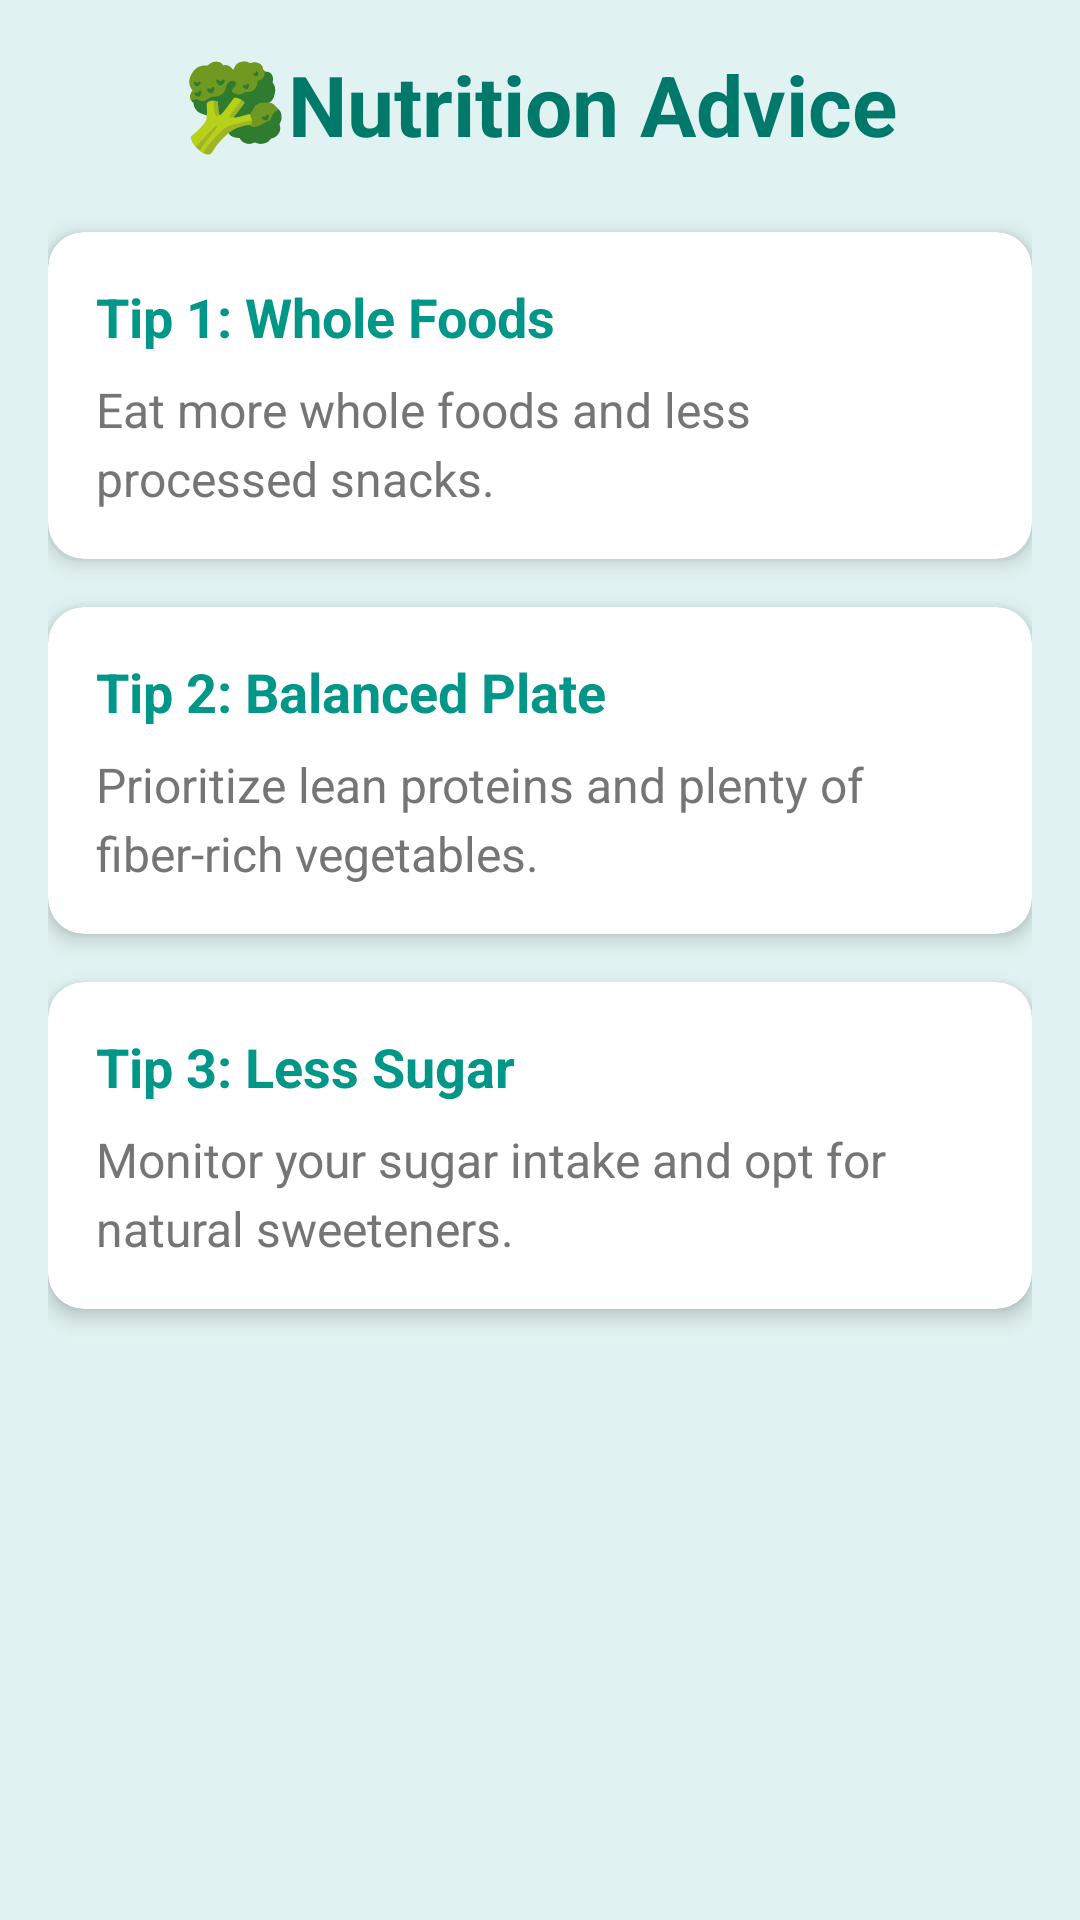

The Android layout XML behind this screen, and the referenced resources:
<!-- AndroidManifest.xml: application theme Theme.Kiboko_WellnessApp -->
<!-- res/layout/activity_nutritional_advice.xml -->
<?xml version="1.0" encoding="utf-8"?>
<androidx.constraintlayout.widget.ConstraintLayout xmlns:android="http://schemas.android.com/apk/res/android"
    xmlns:app="http://schemas.android.com/apk/res-auto"
    xmlns:tools="http://schemas.android.com/tools"
    android:id="@+id/main"
    android:layout_width="match_parent"
    android:layout_height="match_parent"
    android:background="@color/backgroundColor"
    tools:context=".Nutritional_Advice">

    <ScrollView
        android:layout_width="match_parent"
        android:layout_height="match_parent"
        android:fillViewport="true">

        <LinearLayout
            android:layout_width="match_parent"
            android:layout_height="wrap_content"
            android:orientation="vertical"
            android:padding="16dp">

            <TextView
                android:layout_width="match_parent"
                android:layout_height="wrap_content"
                android:layout_marginBottom="24dp"
                android:text="@string/nutrition_advice_btn"
                android:textAlignment="center"
                android:textSize="28sp"
                android:textStyle="bold"
                android:textColor="@color/colorPrimaryDark"/>

            
            <androidx.cardview.widget.CardView
                android:layout_width="match_parent"
                android:layout_height="wrap_content"
                android:layout_marginBottom="16dp"
                app:cardCornerRadius="12dp"
                app:cardElevation="4dp"
                app:cardBackgroundColor="@color/cardBackground">
                <LinearLayout
                    android:layout_width="match_parent"
                    android:layout_height="wrap_content"
                    android:padding="16dp"
                    android:orientation="vertical">
                    <TextView
                        android:layout_width="match_parent"
                        android:layout_height="wrap_content"
                        android:text="@string/nutrition_tip_1"
                        android:textStyle="bold"
                        android:textSize="18sp"
                        android:textColor="@color/colorPrimary"
                        android:layout_marginBottom="8dp"/>
                    <TextView
                        android:layout_width="match_parent"
                        android:layout_height="wrap_content"
                        android:text="@string/advice_1"
                        android:textSize="16sp"
                        android:textColor="@color/textColorSecondary"
                        android:lineSpacingExtra="4dp"/>
                </LinearLayout>
            </androidx.cardview.widget.CardView>

            
            <androidx.cardview.widget.CardView
                android:layout_width="match_parent"
                android:layout_height="wrap_content"
                android:layout_marginBottom="16dp"
                app:cardCornerRadius="12dp"
                app:cardElevation="4dp"
                app:cardBackgroundColor="@color/cardBackground">
                <LinearLayout
                    android:layout_width="match_parent"
                    android:layout_height="wrap_content"
                    android:padding="16dp"
                    android:orientation="vertical">
                    <TextView
                        android:layout_width="match_parent"
                        android:layout_height="wrap_content"
                        android:text="@string/nutrition_tip_2"
                        android:textStyle="bold"
                        android:textSize="18sp"
                        android:textColor="@color/colorPrimary"
                        android:layout_marginBottom="8dp"/>
                    <TextView
                        android:layout_width="match_parent"
                        android:layout_height="wrap_content"
                        android:text="@string/advice_2"
                        android:textSize="16sp"
                        android:textColor="@color/textColorSecondary"
                        android:lineSpacingExtra="4dp"/>
                </LinearLayout>
            </androidx.cardview.widget.CardView>

            
            <androidx.cardview.widget.CardView
                android:layout_width="match_parent"
                android:layout_height="wrap_content"
                android:layout_marginBottom="16dp"
                app:cardCornerRadius="12dp"
                app:cardElevation="4dp"
                app:cardBackgroundColor="@color/cardBackground">
                <LinearLayout
                    android:layout_width="match_parent"
                    android:layout_height="wrap_content"
                    android:padding="16dp"
                    android:orientation="vertical">
                    <TextView
                        android:layout_width="match_parent"
                        android:layout_height="wrap_content"
                        android:text="@string/nutrition_tip_3"
                        android:textStyle="bold"
                        android:textSize="18sp"
                        android:textColor="@color/colorPrimary"
                        android:layout_marginBottom="8dp"/>
                    <TextView
                        android:layout_width="match_parent"
                        android:layout_height="wrap_content"
                        android:text="@string/advice_3"
                        android:textSize="16sp"
                        android:textColor="@color/textColorSecondary"
                        android:lineSpacingExtra="4dp"/>
                </LinearLayout>
            </androidx.cardview.widget.CardView>

        </LinearLayout>
    </ScrollView>
</androidx.constraintlayout.widget.ConstraintLayout>
<!-- resources referenced by this layout -->
<resources>
  <color name="backgroundColor">#E0F2F1</color>
  <color name="cardBackground">#FFFFFF</color>
  <color name="colorPrimary">#009688</color>
  <color name="colorPrimaryDark">#00796B</color>
  <color name="textColorSecondary">#757575</color>
  <string name="advice_1">Eat more whole foods and less processed snacks.</string>
  <string name="advice_2">Prioritize lean proteins and plenty of fiber-rich vegetables.</string>
  <string name="advice_3">Monitor your sugar intake and opt for natural sweeteners.</string>
  <string name="nutrition_advice_btn">🥦Nutrition Advice</string>
  <string name="nutrition_tip_1">Tip 1: Whole Foods</string>
  <string name="nutrition_tip_2">Tip 2: Balanced Plate</string>
  <string name="nutrition_tip_3">Tip 3: Less Sugar</string>
  <style name="Theme.Kiboko_WellnessApp" parent="Base.Theme.Kiboko_WellnessApp" />
  <style name="Base.Theme.Kiboko_WellnessApp" parent="Theme.Material3.DayNight.NoActionBar">
          <item name="colorPrimary">@color/colorPrimary</item>
          <item name="colorPrimaryVariant">@color/colorPrimaryDark</item>
          <item name="colorOnPrimary">@color/white</item>
          <item name="colorSecondary">@color/colorAccent</item>
          <item name="android:windowBackground">@color/backgroundColor</item>
          <item name="android:statusBarColor">@color/colorPrimaryDark</item>
      </style>
  <color name="white">#FFFFFFFF</color>
  <color name="colorAccent">#FFC107</color>
</resources>
